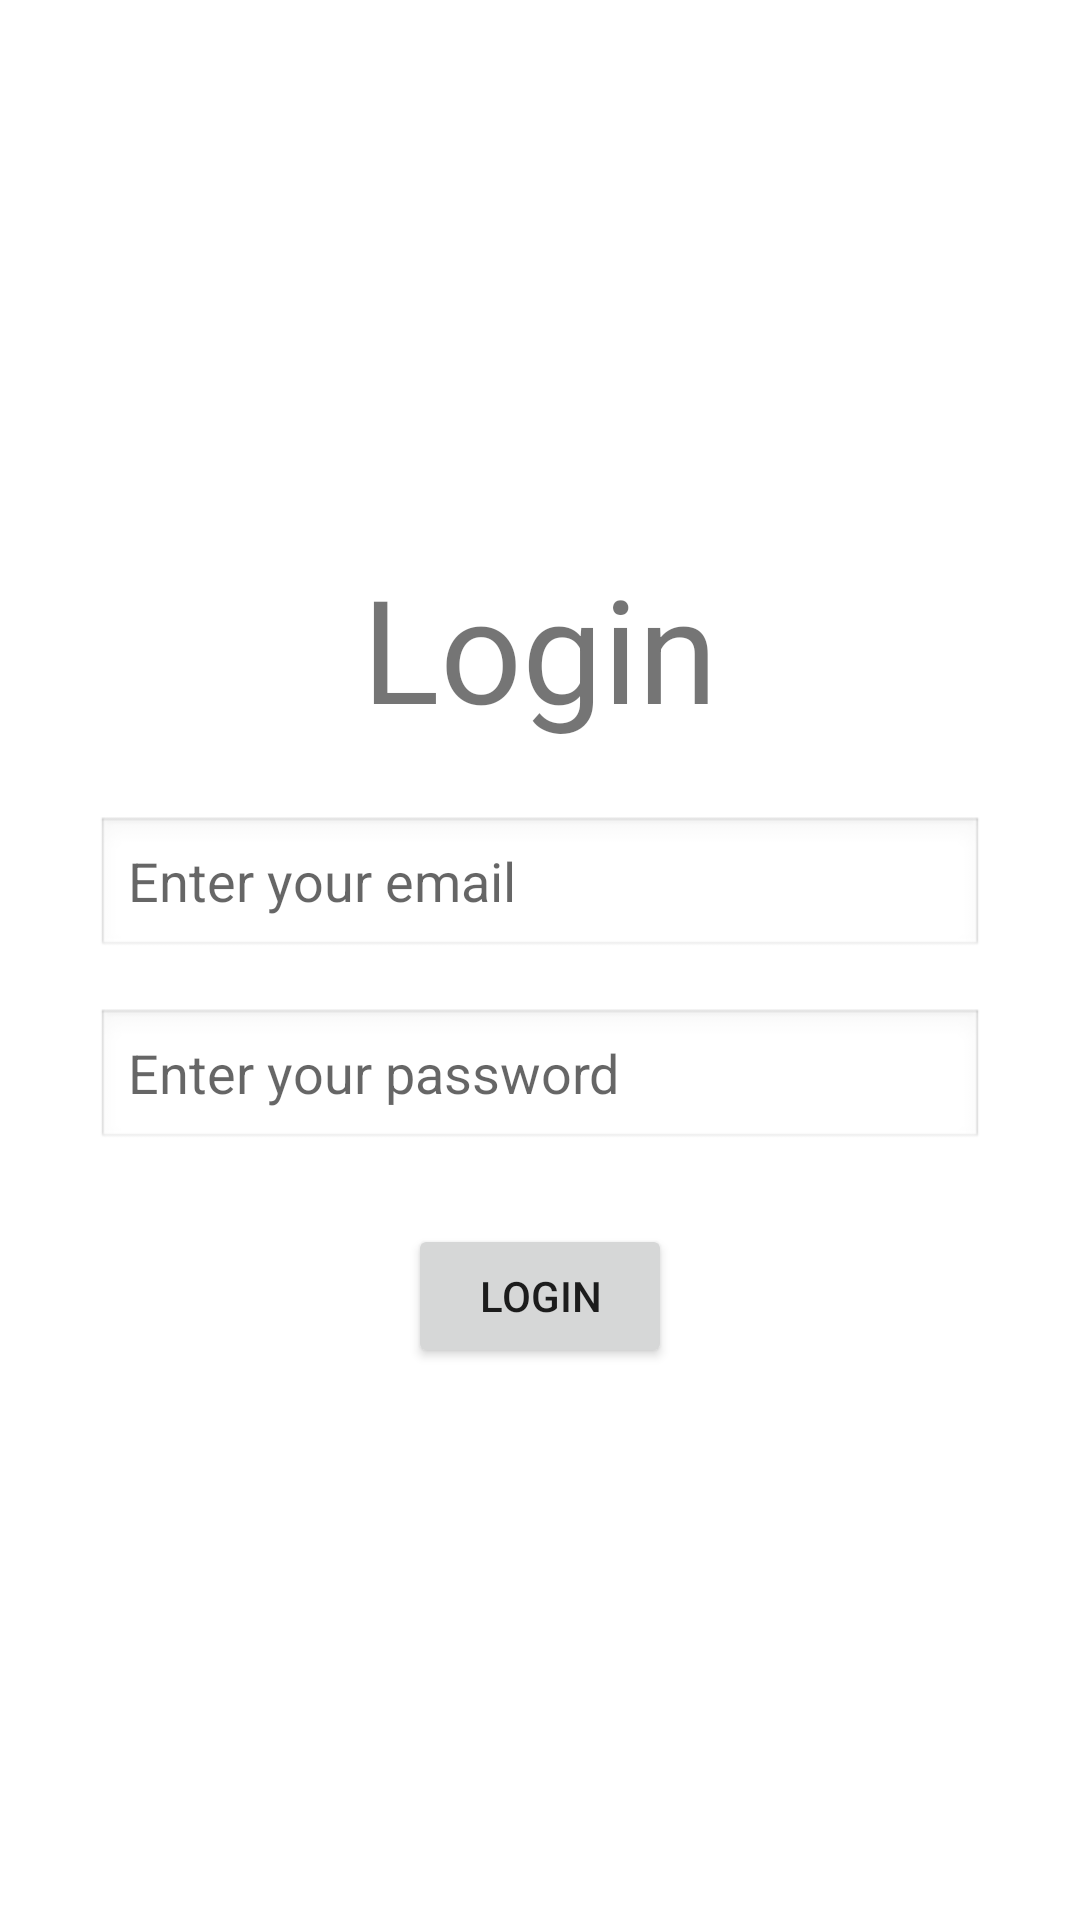

The Android layout XML behind this screen, and the referenced resources:
<!-- AndroidManifest.xml: application theme Theme._2fa_10_Dhjetor -->
<!-- res/layout/activity_login.xml -->
<?xml version="1.0" encoding="utf-8"?>
<LinearLayout
    xmlns:android="http://schemas.android.com/apk/res/android"
    xmlns:app="http://schemas.android.com/apk/res-auto"
    xmlns:tools="http://schemas.android.com/tools"
    android:layout_width="match_parent"
    android:layout_height="match_parent"
    android:orientation="vertical"
    android:gravity="center"
    android:padding="32dp"
    tools:context=".LoginActivity">
    <TextView
        android:id="@+id/textView3"
        android:layout_width="wrap_content"
        android:layout_height="wrap_content"
        android:text="Login"
        android:textSize="48sp"
        android:gravity="center"
        android:layout_marginBottom="24dp" />
    <EditText
        android:id="@+id/editTextEmail"
        android:layout_width="match_parent"
        android:layout_height="wrap_content"
        android:background="@android:drawable/edit_text"
        android:hint="Enter your email"
        android:inputType="textEmailAddress"
        android:layout_marginBottom="16dp" />
    <EditText
        android:id="@+id/editTextPassword"
        android:layout_width="match_parent"
        android:layout_height="wrap_content"
        android:background="@android:drawable/edit_text"
        android:hint="Enter your password"
        android:inputType="textPassword"
        android:layout_marginBottom="24dp" />
    <Button
        android:id="@+id/button"
        android:layout_width="wrap_content"
        android:layout_height="wrap_content"
        android:layout_gravity="center"
        android:text="Login" />

</LinearLayout>
<!-- resources referenced by this layout -->
<resources>
  <style name="Theme._2fa_10_Dhjetor" parent="Theme.MaterialComponents.DayNight.DarkActionBar">
          
          <item name="colorPrimary">@color/purple_500</item>
          <item name="colorPrimaryVariant">@color/purple_700</item>
          <item name="colorOnPrimary">@color/white</item>
          
          <item name="colorSecondary">@color/teal_200</item>
          <item name="colorSecondaryVariant">@color/teal_700</item>
          <item name="colorOnSecondary">@color/black</item>
          
          <item name="android:statusBarColor">?attr/colorPrimaryVariant</item>
          
      </style>
  <!-- not gathered from this repository: default colours our renderer supplied (Android Studio template values) -->
  <color name="purple_500">#FF6200EE</color>
  <color name="purple_700">#FF3700B3</color>
  <color name="teal_200">#FF03DAC5</color>
  <color name="teal_700">#FF018786</color>
  <color name="black">#FF000000</color>
  <color name="white">#FFFFFFFF</color>
</resources>
